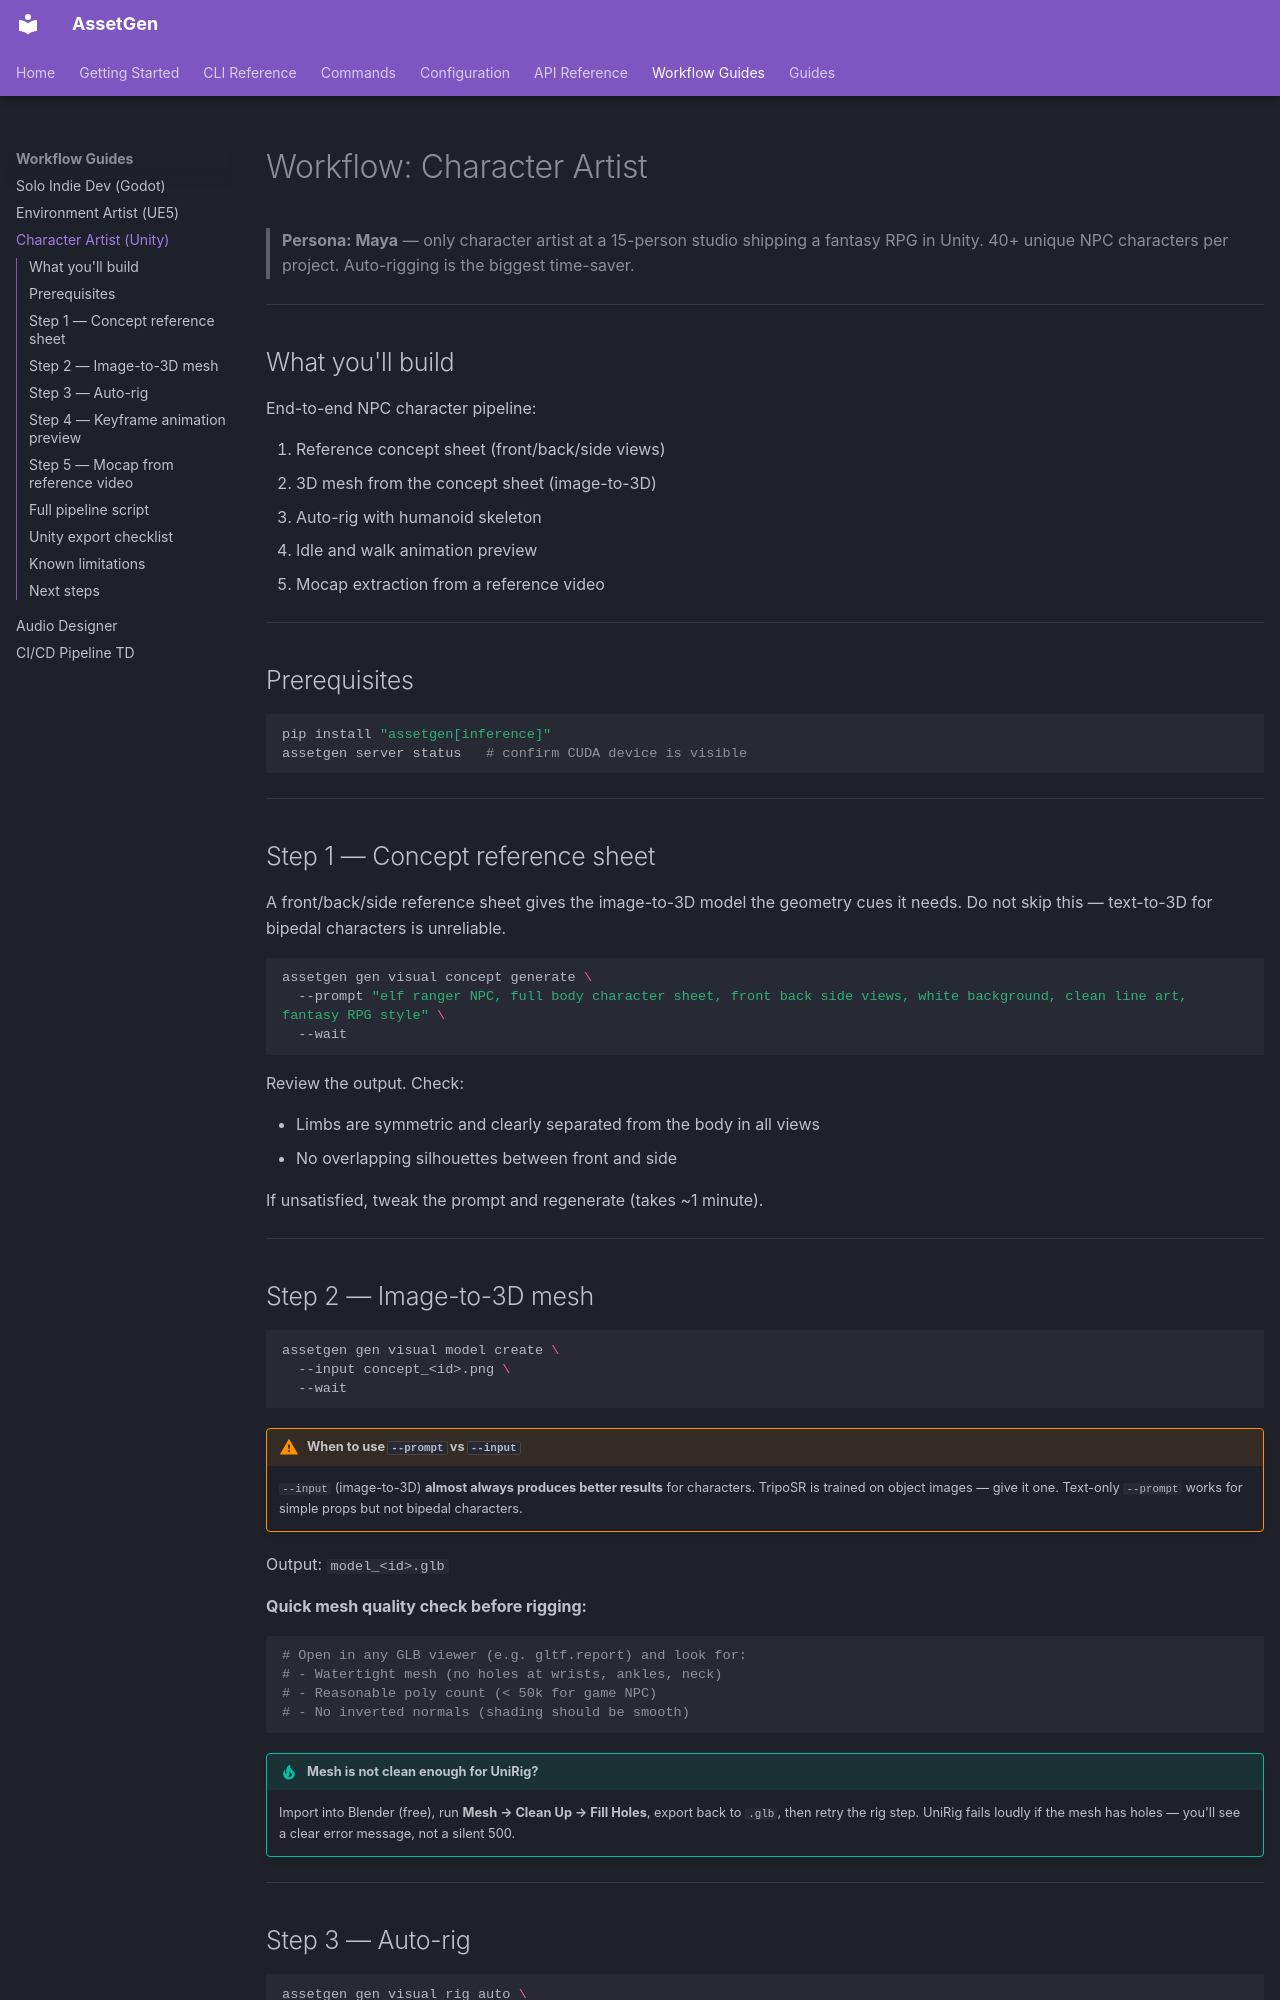

repository: aallbrig/AssetGen · page: workflow-character-artist/index.html · generator: mkdocs

# Workflow: Character Artist

> **Persona: Maya** — only character artist at a 15-person studio shipping a fantasy RPG in Unity.
> 40+ unique NPC characters per project. Auto-rigging is the biggest time-saver.

---

## What you'll build

End-to-end NPC character pipeline:

1. Reference concept sheet (front/back/side views)
2. 3D mesh from the concept sheet (image-to-3D)
3. Auto-rig with humanoid skeleton
4. Idle and walk animation preview
5. Mocap extraction from a reference video

---

## Prerequisites

```bash
pip install "assetgen[inference]"
assetgen server status   # confirm CUDA device is visible
```

---

## Step 1 — Concept reference sheet

A front/back/side reference sheet gives the image-to-3D model the geometry cues it needs.
Do not skip this — text-to-3D for bipedal characters is unreliable.

```bash
assetgen gen visual concept generate \
  --prompt "elf ranger NPC, full body character sheet, front back side views, white background, clean line art, fantasy RPG style" \
  --wait
```

Review the output.  Check:

- Limbs are symmetric and clearly separated from the body in all views
- No overlapping silhouettes between front and side

If unsatisfied, tweak the prompt and regenerate (takes ~1 minute).

---

## Step 2 — Image-to-3D mesh

```bash
assetgen gen visual model create \
  --input concept_<id>.png \
  --wait
```

!!! warning "When to use `--prompt` vs `--input`"
    `--input` (image-to-3D) **almost always produces better results** for characters.
    TripoSR is trained on object images — give it one.
    Text-only `--prompt` works for simple props but not bipedal characters.

Output: `model_<id>.glb`

**Quick mesh quality check before rigging:**

```bash
# Open in any GLB viewer (e.g. gltf.report) and look for:
# - Watertight mesh (no holes at wrists, ankles, neck)
# - Reasonable poly count (< 50k for game NPC)
# - No inverted normals (shading should be smooth)
```

!!! tip "Mesh is not clean enough for UniRig?"
    Import into Blender (free), run **Mesh → Clean Up → Fill Holes**,
    export back to `.glb`, then retry the rig step.
    UniRig fails loudly if the mesh has holes — you'll see a clear error message,
    not a silent 500.

---
